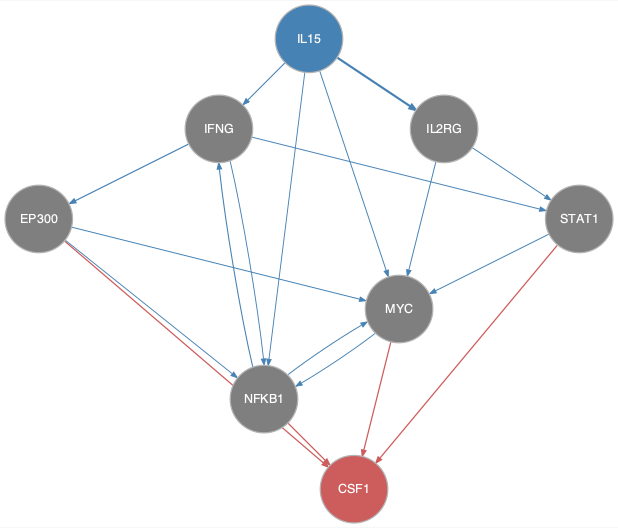

The data file committed next to this chart (first rows):
from	to
EP300	MYC
EP300	NFKB1
IFNG	EP300
IFNG	NFKB1
IFNG	STAT1
IL15	IFNG
IL15	IL2RG
IL15	MYC
IL15	NFKB1
IL2RG	MYC
IL2RG	STAT1
MYC	NFKB1
NFKB1	IFNG
NFKB1	MYC
STAT1	MYC
EP300	CSF1
MYC	CSF1
NFKB1	CSF1
STAT1	CSF1
